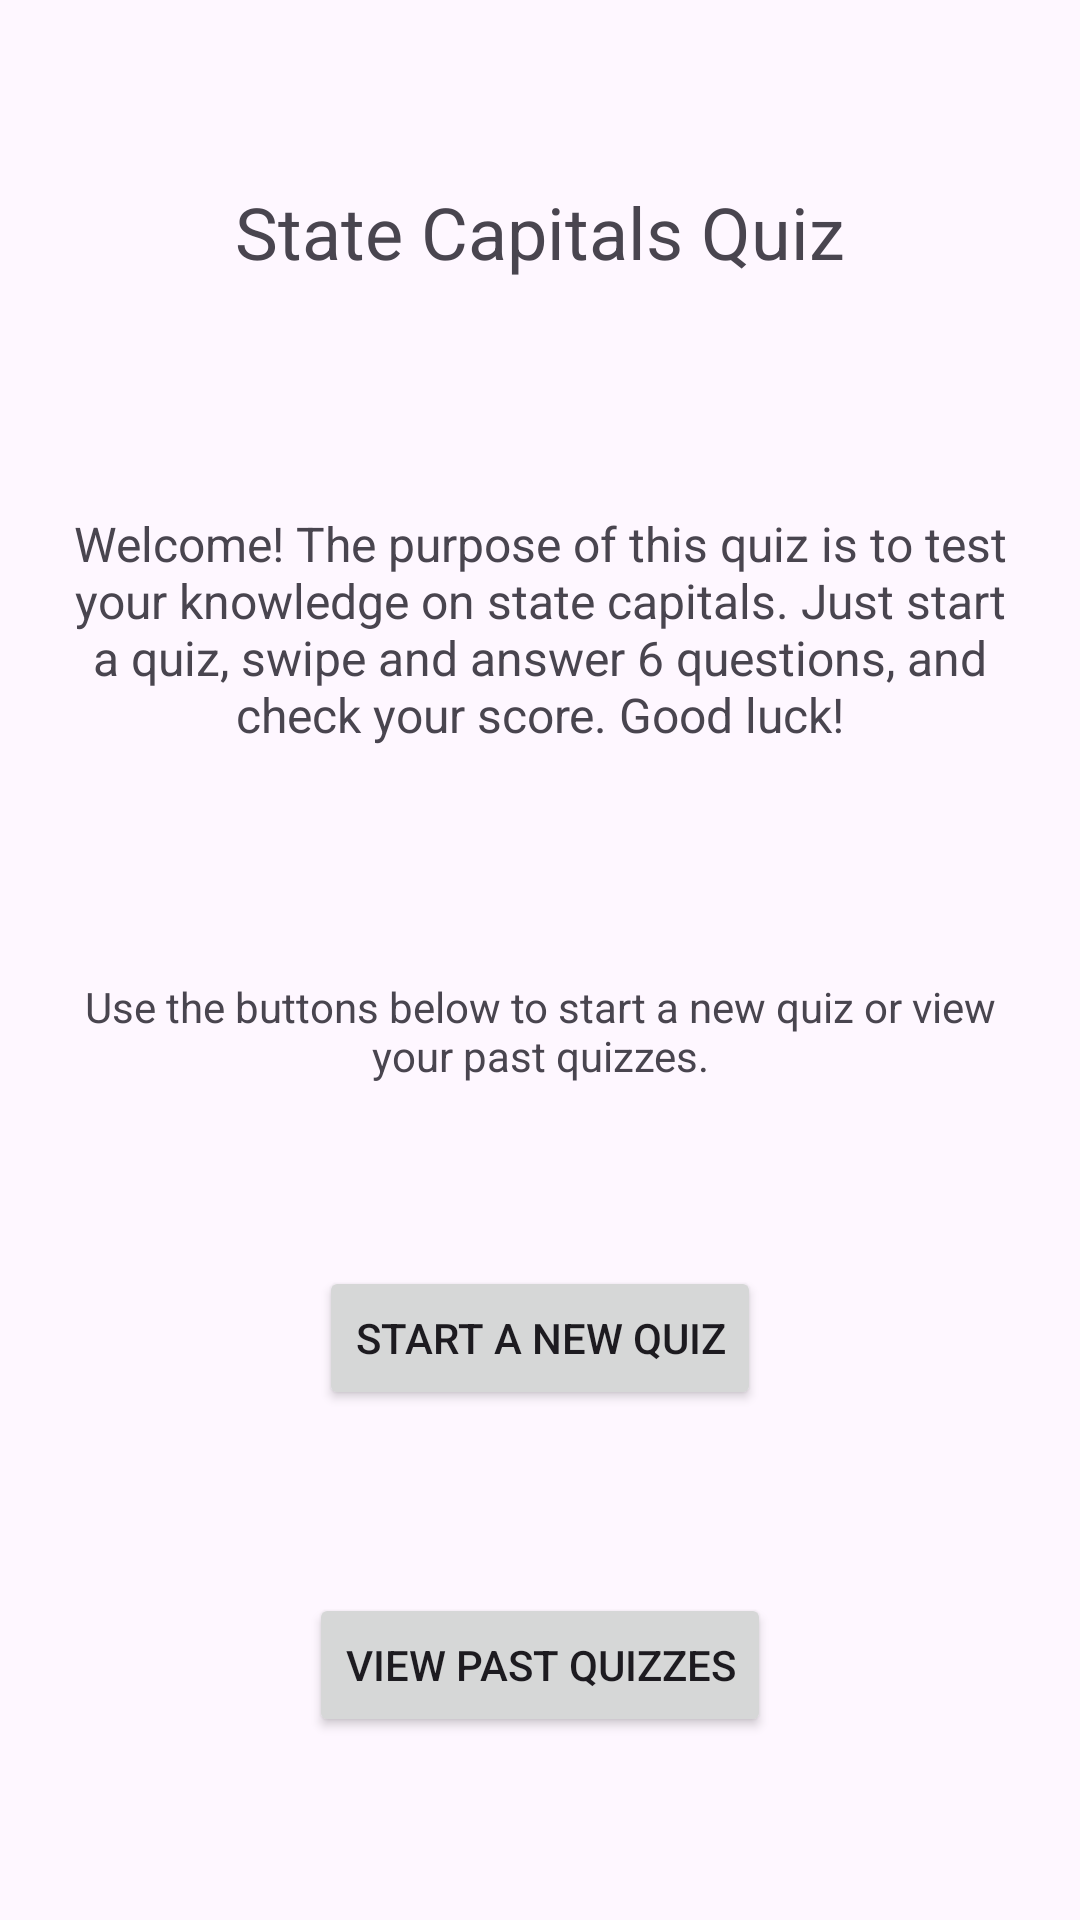

Reconstruct the res/layout file that produces this screen, plus the resources it refers to.
<!-- AndroidManifest.xml: application theme Theme.StateCapitalsQuiz -->
<!-- res/layout/fragment_splash_screen.xml -->
<?xml version="1.0" encoding="utf-8"?>
<androidx.constraintlayout.widget.ConstraintLayout xmlns:android="http://schemas.android.com/apk/res/android"
    xmlns:app="http://schemas.android.com/apk/res-auto"
    xmlns:tools="http://schemas.android.com/tools"
    android:id="@+id/splashConstraintLayout"
    android:layout_width="match_parent"
    android:layout_height="match_parent"
    tools:context=".SplashScreen">

    

    <TextView
        android:id="@+id/textView"
        android:layout_width="wrap_content"
        android:layout_height="wrap_content"
        android:text="State Capitals Quiz"
        android:textSize="24sp"
        app:layout_constraintBottom_toTopOf="@+id/welcomeMessageTextView"
        app:layout_constraintEnd_toEndOf="parent"
        app:layout_constraintHorizontal_bias="0.5"
        app:layout_constraintStart_toStartOf="parent"
        app:layout_constraintTop_toTopOf="parent"
        app:layout_constraintVertical_bias="0.161" />

    <TextView
        android:id="@+id/welcomeMessageTextView"
        android:layout_width="0dp"
        android:layout_height="wrap_content"
        android:layout_marginStart="24dp"
        android:layout_marginEnd="24dp"
        android:layout_marginTop="16dp"
        android:layout_marginBottom="16dp"
        android:text="@string/quiz_welcome_message"
        android:textAlignment="center"
        android:textSize="16sp"
        app:layout_constraintBottom_toTopOf="@+id/textView2"
        app:layout_constraintEnd_toEndOf="parent"
        app:layout_constraintStart_toStartOf="parent"
        app:layout_constraintTop_toBottomOf="@+id/textView" />

    <TextView
        android:id="@+id/textView2"
        android:layout_width="0dp"
        android:layout_height="wrap_content"
        android:layout_marginStart="24dp"
        android:layout_marginEnd="24dp"
        android:text="Use the buttons below to start a new quiz or view your past quizzes."
        android:textAlignment="center"
        app:layout_constraintBottom_toTopOf="@+id/startNewQuizButton"
        app:layout_constraintEnd_toEndOf="parent"
        app:layout_constraintHorizontal_bias="0.5"
        app:layout_constraintStart_toStartOf="parent"
        app:layout_constraintTop_toBottomOf="@+id/welcomeMessageTextView" />

    <Button
        android:id="@+id/startNewQuizButton"
        android:layout_width="wrap_content"
        android:layout_height="wrap_content"
        android:text="Start a New Quiz"
        app:layout_constraintBottom_toTopOf="@+id/viewPastQuizzesButton"
        app:layout_constraintEnd_toEndOf="parent"
        app:layout_constraintHorizontal_bias="0.5"
        app:layout_constraintStart_toStartOf="parent"
        app:layout_constraintTop_toBottomOf="@+id/textView2" />

    <Button
        android:id="@+id/viewPastQuizzesButton"
        android:layout_width="wrap_content"
        android:layout_height="wrap_content"
        android:text="View Past Quizzes"
        app:layout_constraintBottom_toBottomOf="parent"
        app:layout_constraintEnd_toEndOf="parent"
        app:layout_constraintHorizontal_bias="0.5"
        app:layout_constraintStart_toStartOf="parent"
        app:layout_constraintTop_toBottomOf="@+id/startNewQuizButton" />

</androidx.constraintlayout.widget.ConstraintLayout>
<!-- resources referenced by this layout -->
<resources>
  <string name="quiz_welcome_message">Welcome! The purpose of this quiz is to test your knowledge on state capitals. Just start a quiz, swipe and answer 6 questions, and check your score. Good luck!</string>
  <style name="Theme.StateCapitalsQuiz" parent="Base.Theme.StateCapitalsQuiz" />
  <style name="Base.Theme.StateCapitalsQuiz" parent="Theme.Material3.DayNight.NoActionBar">
          
          
      </style>
</resources>
